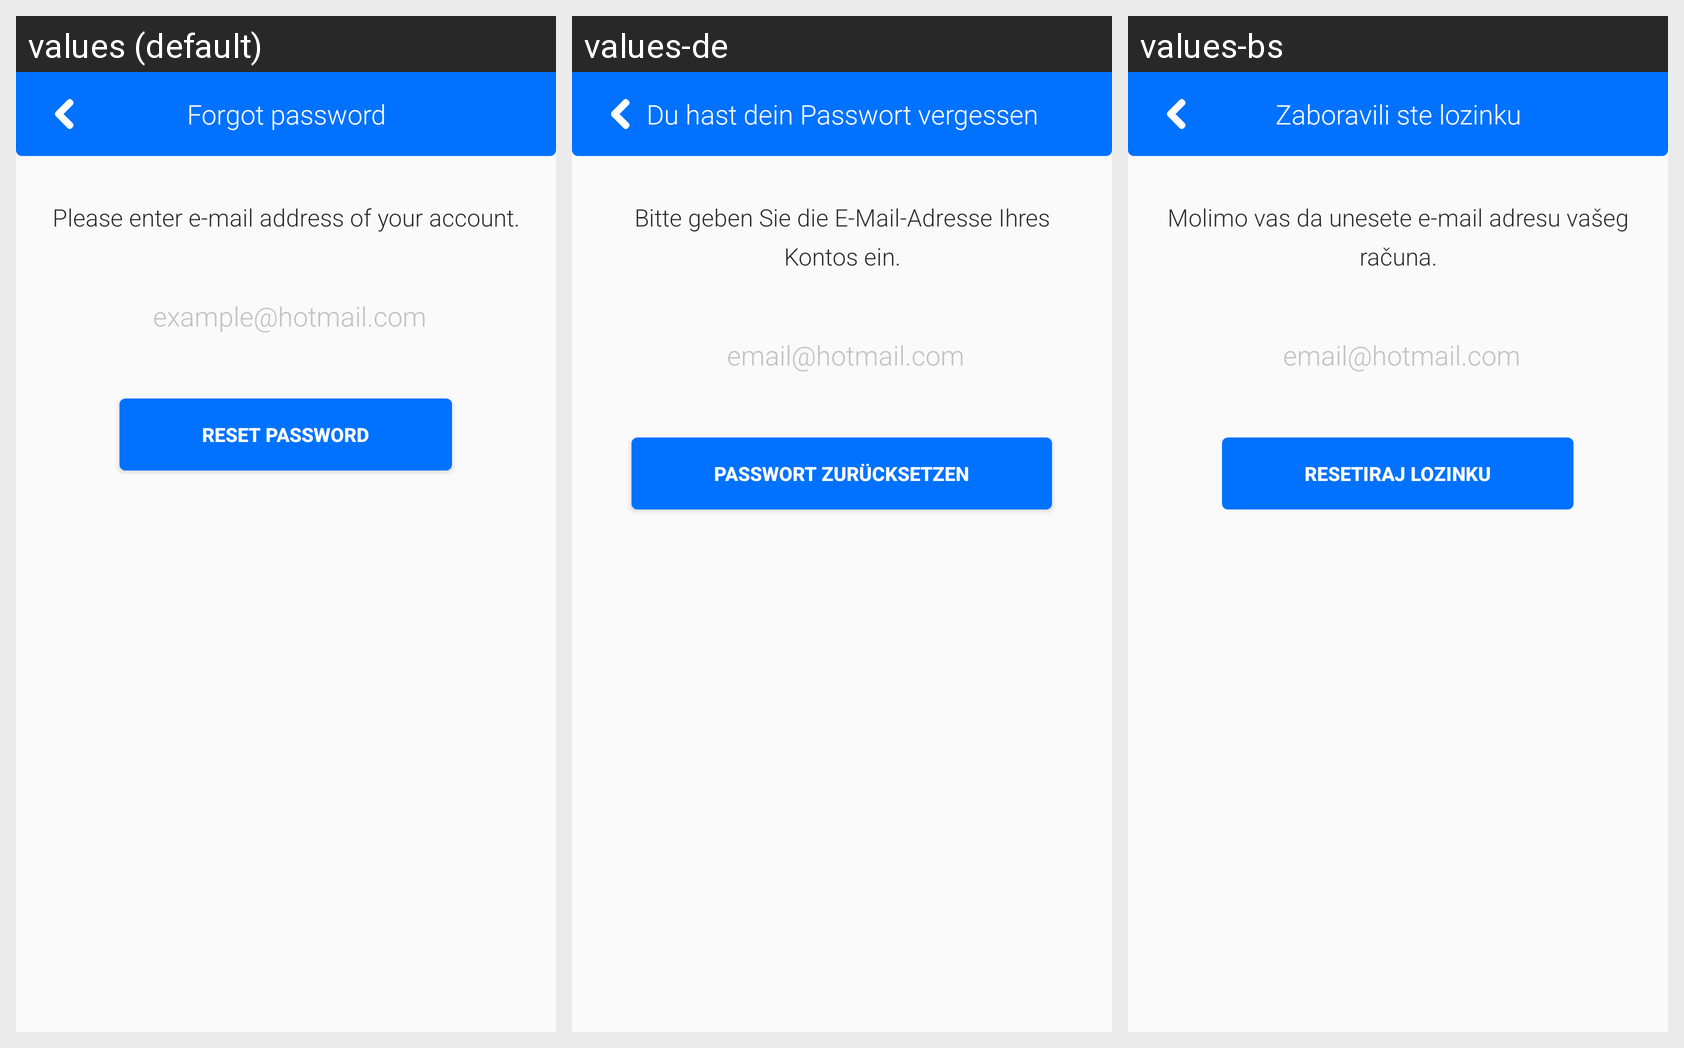

Here is an Android app screen in its default locale and in the app's own translations. Write out the translated-string differences for the strings that appear on this screen.
Android screen res/layout/activity_forgot_password.xml rendered under 3 locales, left to right: values (default), values-de, values-bs. Device: Nexus 5 (rendered at 1080×1920; each locale shown at half size, 540×960, under a caption strip naming it); theme AppTheme.
Strings drawn on this screen, with the default value and each locale's value (text and hints the layout hard-codes, and strings that could not be matched under every locale, appear in the picture but are not listed):

forgot_password1
  values: Forgot password
  values-de: Du hast dein Passwort vergessen
  values-bs: Zaboravili ste lozinku

forgot_password_text
  values: Please enter e-mail address of your account.
  values-de: Bitte geben Sie die E-Mail-Adresse Ihres Kontos ein.
  values-bs: Molimo vas da unesete e-mail adresu vašeg računa.

email_example
  values: example@hotmail.com
  values-de: email@hotmail.com
  values-bs: email@hotmail.com

reset_password
  values: Reset password
  values-de: Passwort zurücksetzen
  values-bs: Resetiraj lozinku
